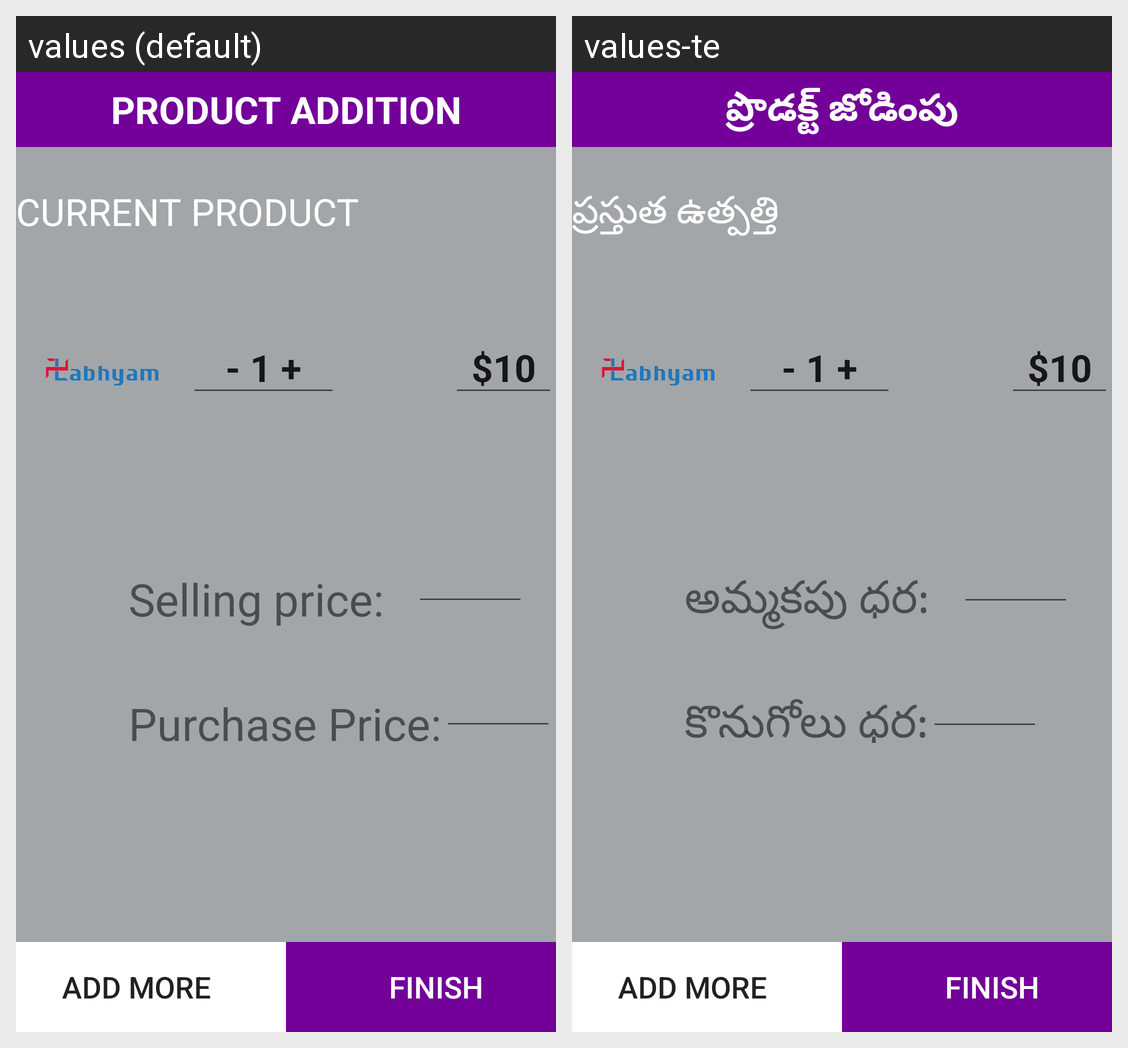

Strings drawn on this Android screen and how each of the app's shown locales translates them:
Android screen res/layout/inward_lineitem_layout.xml rendered under 2 locales, left to right: values (default), values-te. Device: Nexus 5 (rendered at 1080×1920; each locale shown at half size, 540×960, under a caption strip naming it); theme Theme.MyApplication.
Strings drawn on this screen, with the default value and each locale's value (text and hints the layout hard-codes, and strings that could not be matched under every locale, appear in the picture but are not listed):

product_addition
  values: PRODUCT ADDITION
  values-te: ప్రొడక్ట్ జోడింపు

current_product
  values: CURRENT PRODUCT
  values-te: ప్రస్తుత ఉత్పత్తి

_1
  values: - 1 +
  values-te: - 1 +

_10
  values: $10
  values-te: $10

selling_price
  values: Selling price:
  values-te: అమ్మకపు ధర:

purchase_price
  values: Purchase Price:
  values-te: కొనుగోలు ధర:
